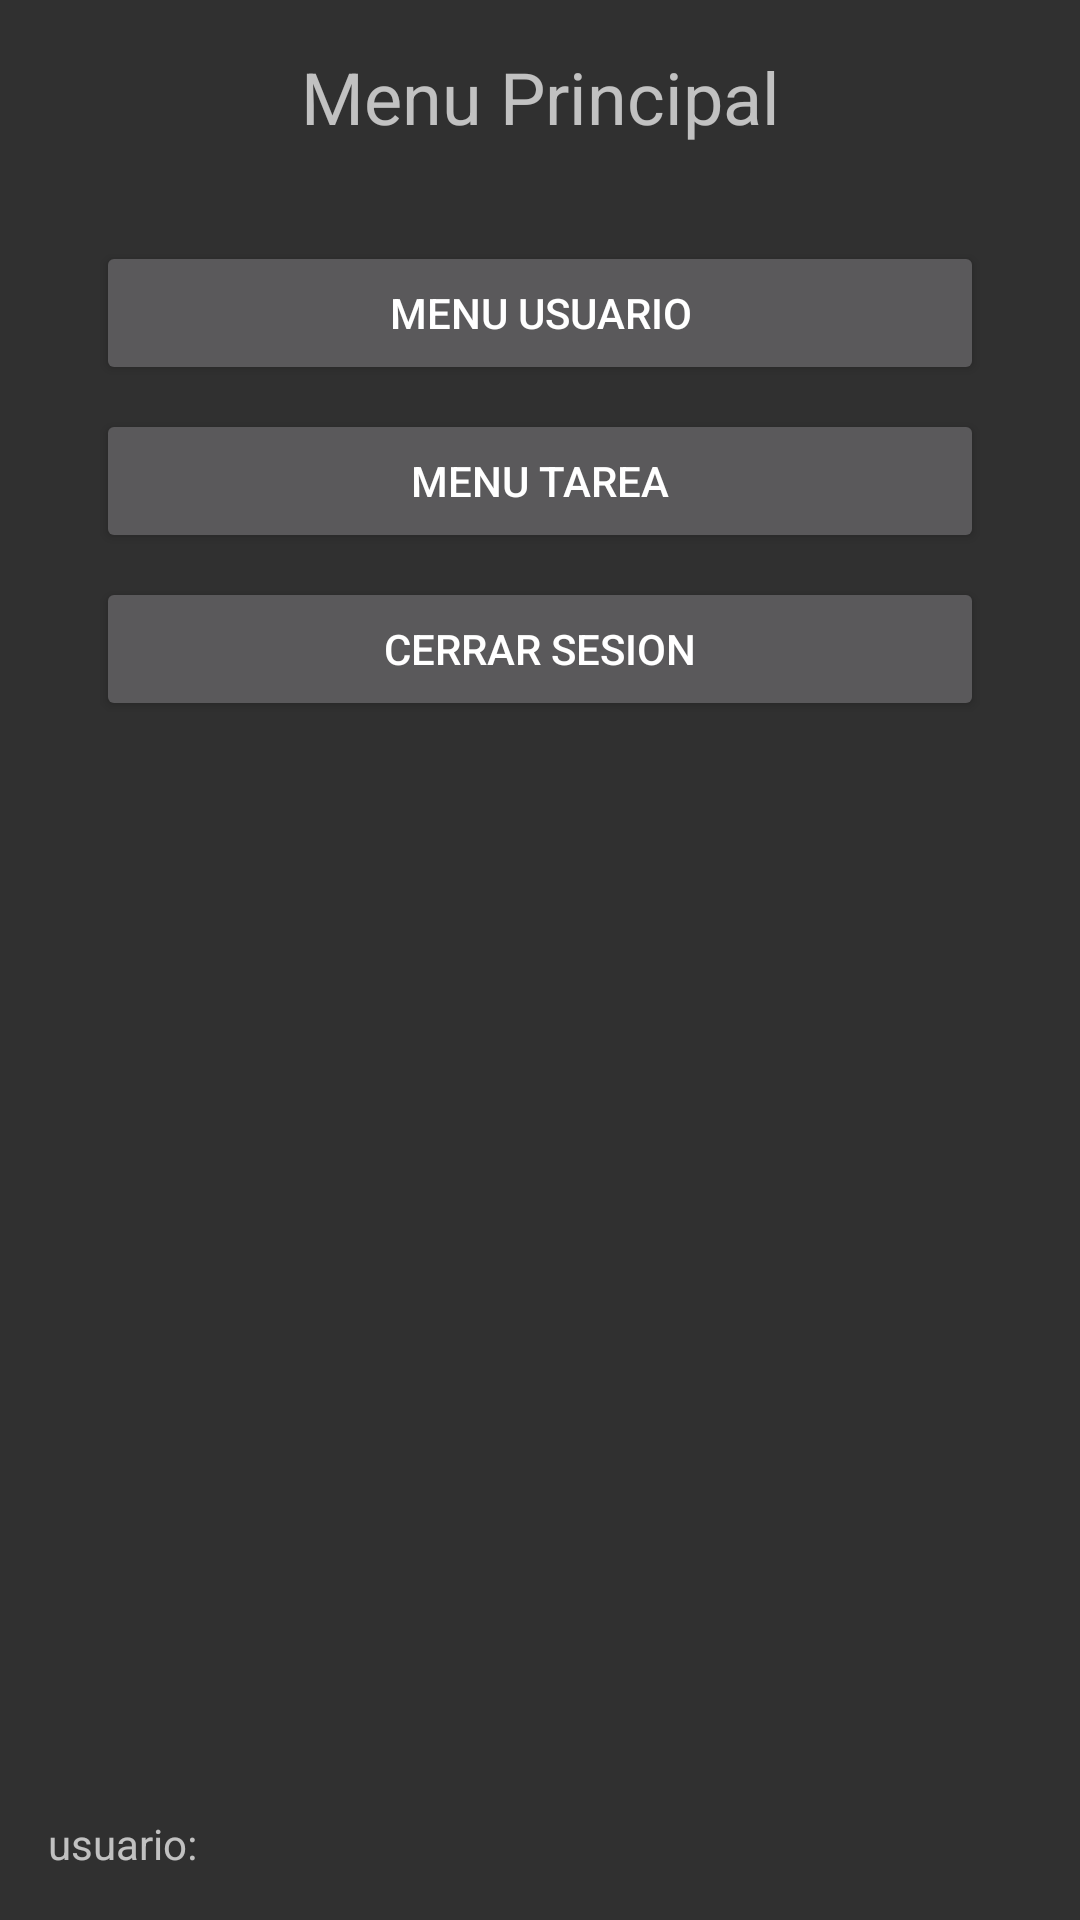

Reconstruct the res/layout file that produces this screen, plus the resources it refers to.
<!-- AndroidManifest.xml: application theme AppTheme -->
<!-- res/layout/activity_menu.xml -->
<?xml version="1.0" encoding="utf-8"?>
<android.support.constraint.ConstraintLayout xmlns:android="http://schemas.android.com/apk/res/android"
    xmlns:app="http://schemas.android.com/apk/res-auto"
    xmlns:tools="http://schemas.android.com/tools"
    android:layout_width="match_parent"
    android:layout_height="match_parent"
    tools:context="com.example.guiver.proyectois2.MenuActivity">

    <TextView
        android:id="@+id/textView3"
        android:layout_width="wrap_content"
        android:layout_height="wrap_content"
        android:layout_marginTop="16dp"
        android:text="Menu Principal"
        android:textAppearance="@style/TextAppearance.AppCompat.Caption"
        android:textSize="24sp"
        app:layout_constraintLeft_toLeftOf="parent"
        app:layout_constraintRight_toRightOf="parent"
        app:layout_constraintTop_toTopOf="parent" />

    <Button
        android:id="@+id/button2"
        android:layout_width="0dp"
        android:layout_height="wrap_content"
        android:layout_marginEnd="32dp"
        android:layout_marginLeft="32dp"
        android:layout_marginRight="32dp"
        android:layout_marginStart="32dp"
        android:layout_marginTop="32dp"
        android:onClick="menuUsuarios"
        android:text="Menu Usuario"
        app:layout_constraintEnd_toEndOf="parent"
        app:layout_constraintHorizontal_bias="0.5"
        app:layout_constraintStart_toStartOf="parent"
        app:layout_constraintTop_toBottomOf="@+id/textView3" />

    <Button
        android:id="@+id/button3"
        android:layout_width="0dp"
        android:layout_height="wrap_content"
        android:layout_marginEnd="32dp"
        android:layout_marginLeft="32dp"
        android:layout_marginRight="32dp"
        android:layout_marginStart="32dp"
        android:layout_marginTop="8dp"
        android:onClick="menuTareas"
        android:text="Menu Tarea"
        app:layout_constraintEnd_toEndOf="parent"
        app:layout_constraintHorizontal_bias="0.5"
        app:layout_constraintStart_toStartOf="parent"
        app:layout_constraintTop_toBottomOf="@+id/button2" />

    <Button
        android:id="@+id/button4"
        android:layout_width="0dp"
        android:layout_height="wrap_content"
        android:layout_marginEnd="32dp"
        android:layout_marginLeft="32dp"
        android:layout_marginRight="32dp"
        android:layout_marginStart="32dp"
        android:layout_marginTop="8dp"
        android:onClick="salir"
        android:text="Cerrar Sesion"
        app:layout_constraintEnd_toEndOf="parent"
        app:layout_constraintHorizontal_bias="0.5"
        app:layout_constraintStart_toStartOf="parent"
        app:layout_constraintTop_toBottomOf="@+id/button3" />

    <TextView
        android:id="@+id/textView5"
        android:layout_width="wrap_content"
        android:layout_height="wrap_content"
        android:layout_marginBottom="16dp"
        android:layout_marginLeft="16dp"
        android:text="usuario: "
        app:layout_constraintBottom_toBottomOf="parent"
        app:layout_constraintLeft_toLeftOf="parent" />

</android.support.constraint.ConstraintLayout>
<!-- resources referenced by this layout -->
<resources>
  <style name="AppTheme" parent="Theme.AppCompat.NoActionBar">
          
          <item name="colorPrimary">@color/colorPrimaryDark</item>
          <item name="colorPrimaryDark">@color/colorPrimaryDark</item>
          <item name="colorAccent">@color/colorAccent</item>
          <item name="android:colorBackground">@color/background_material_dark</item>
      </style>
  <color name="colorPrimaryDark">#216484</color>
  <color name="colorAccent">#2a7091</color>
  <color name="background_material_dark">#303030</color>
</resources>
